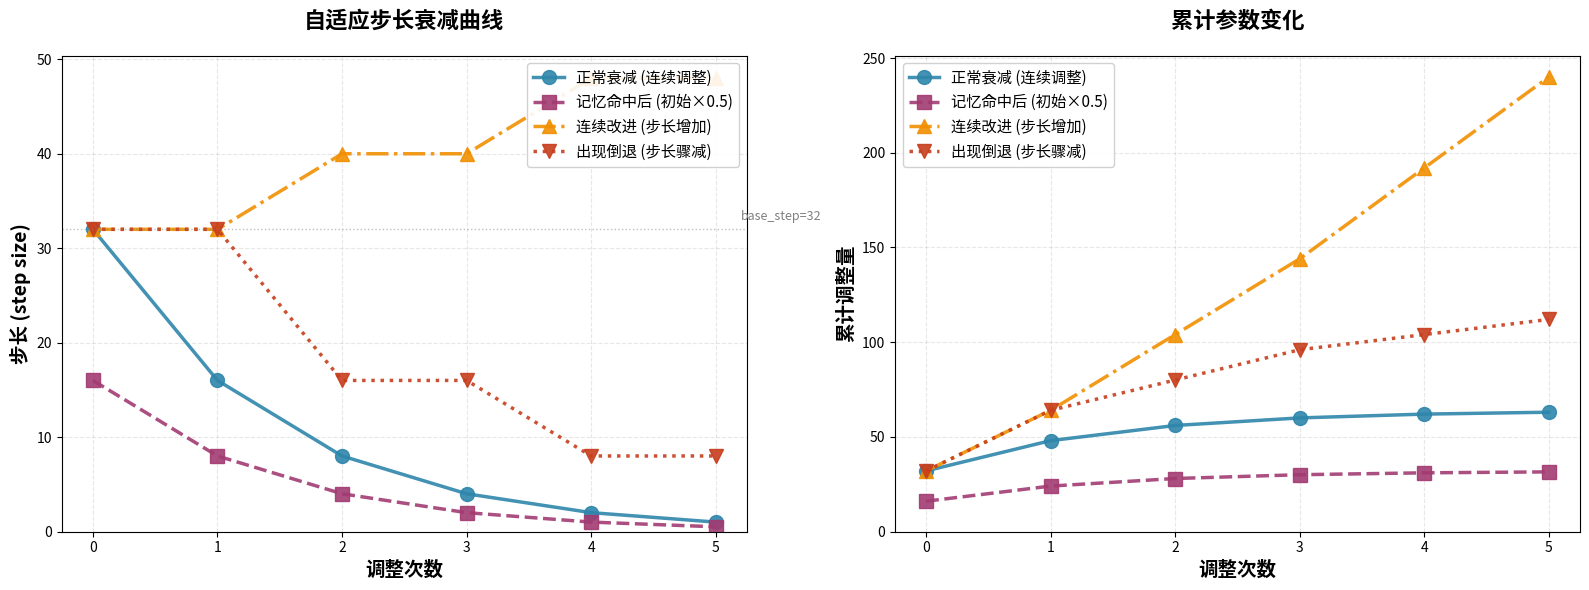

The script that saved this image:
#!/usr/bin/env python3
"""
生成步长衰减图 (Step Damping Visualization)

展示自适应步长随调整次数的变化
"""

import matplotlib.pyplot as plt
import matplotlib
matplotlib.use('Agg')  # 无 GUI 后端

def generate_step_damping_plot():
    """生成步长衰减图表"""
    
    # 定义不同场景的步长序列
    scenarios = {
        "正常衰减 (连续调整)": {
            "steps": [32, 16, 8, 4, 2, 1],
            "color": "#2E86AB",
            "marker": "o",
            "linestyle": "-"
        },
        "记忆命中后 (初始×0.5)": {
            "steps": [16, 8, 4, 2, 1, 0.5],
            "color": "#A23B72",
            "marker": "s",
            "linestyle": "--"
        },
        "连续改进 (步长增加)": {
            "steps": [32, 32, 40, 40, 48, 48],
            "color": "#F18F01",
            "marker": "^",
            "linestyle": "-."
        },
        "出现倒退 (步长骤减)": {
            "steps": [32, 32, 16, 16, 8, 8],
            "color": "#C73E1D",
            "marker": "v",
            "linestyle": ":"
        }
    }
    
    # 创建图表
    fig, (ax1, ax2) = plt.subplots(1, 2, figsize=(16, 6))
    
    # === 左图：步长变化曲线 ===
    for label, config in scenarios.items():
        steps = config["steps"]
        adjustments = list(range(len(steps)))
        
        ax1.plot(
            adjustments,
            steps,
            color=config["color"],
            marker=config["marker"],
            markersize=10,
            linewidth=2.5,
            linestyle=config["linestyle"],
            label=label,
            alpha=0.9
        )
    
    ax1.set_xlabel("调整次数", fontsize=14, fontweight='bold')
    ax1.set_ylabel("步长 (step size)", fontsize=14, fontweight='bold')
    ax1.set_title("自适应步长衰减曲线", fontsize=16, fontweight='bold', pad=20)
    ax1.grid(True, alpha=0.3, linestyle='--')
    ax1.legend(fontsize=11, loc='upper right', framealpha=0.9)
    ax1.set_ylim(bottom=0)
    
    # 添加参考线
    ax1.axhline(y=32, color='gray', linestyle=':', alpha=0.5, linewidth=1)
    ax1.text(5.2, 33, 'base_step=32', fontsize=9, color='gray')
    
    # === 右图：累计调整量 ===
    for label, config in scenarios.items():
        steps = config["steps"]
        cumulative = []
        total = 0
        for step in steps:
            total += step
            cumulative.append(total)
        
        adjustments = list(range(len(cumulative)))
        
        ax2.plot(
            adjustments,
            cumulative,
            color=config["color"],
            marker=config["marker"],
            markersize=10,
            linewidth=2.5,
            linestyle=config["linestyle"],
            label=label,
            alpha=0.9
        )
    
    ax2.set_xlabel("调整次数", fontsize=14, fontweight='bold')
    ax2.set_ylabel("累计调整量", fontsize=14, fontweight='bold')
    ax2.set_title("累计参数变化", fontsize=16, fontweight='bold', pad=20)
    ax2.grid(True, alpha=0.3, linestyle='--')
    ax2.legend(fontsize=11, loc='upper left', framealpha=0.9)
    ax2.set_ylim(bottom=0)
    
    # 整体布局
    plt.tight_layout()
    
    # 保存图表
    output_path = "/Users/<user>/Documents/dev/searchforge/docs/figs/step_damping.png"
    plt.savefig(output_path, dpi=300, bbox_inches='tight', facecolor='white')
    print(f"✅ 图表已保存到: {output_path}")
    
    plt.close()


def generate_comparison_plot():
    """生成步长策略对比图"""
    
    fig, ax = plt.subplots(figsize=(12, 8))
    
    # 不同策略的步长序列
    strategies = {
        "指数衰减 (×0.5)": [32, 16, 8, 4, 2, 1],
        "线性衰减 (-8)": [32, 24, 16, 8, 0, -8],
        "固定步长": [32, 32, 32, 32, 32, 32],
        "自适应 (连续改进×1.25)": [32, 32, 40, 50, 62, 77]
    }
    
    colors = ["#2E86AB", "#A23B72", "#F18F01", "#06A77D"]
    markers = ["o", "s", "^", "d"]
    
    for (label, steps), color, marker in zip(strategies.items(), colors, markers):
        adjustments = list(range(len(steps)))
        ax.plot(
            adjustments,
            steps,
            color=color,
            marker=marker,
            markersize=12,
            linewidth=3,
            label=label,
            alpha=0.85
        )
    
    # 标注问题区域
    ax.axhspan(-10, 0, alpha=0.2, color='red', label='负步长区域 (错误!)')
    ax.axhspan(50, 100, alpha=0.1, color='orange', label='过大步长 (可能过冲)')
    
    ax.set_xlabel("调整次数", fontsize=14, fontweight='bold')
    ax.set_ylabel("步长", fontsize=14, fontweight='bold')
    ax.set_title("不同步长策略对比", fontsize=18, fontweight='bold', pad=20)
    ax.grid(True, alpha=0.3, linestyle='--')
    ax.legend(fontsize=12, loc='upper left', framealpha=0.95)
    ax.set_ylim(-12, 85)
    
    plt.tight_layout()
    
    output_path = "/Users/<user>/Documents/dev/searchforge/docs/figs/step_strategy_comparison.png"
    plt.savefig(output_path, dpi=300, bbox_inches='tight', facecolor='white')
    print(f"✅ 对比图已保存到: {output_path}")
    
    plt.close()


def generate_hysteresis_plot():
    """生成滞回带示意图"""
    
    import numpy as np
    
    fig, ax = plt.subplots(figsize=(14, 8))
    
    # 模拟 P95 延迟变化
    time_ticks = np.arange(0, 50, 1)
    
    # 真实 P95（带噪声）
    np.random.seed(42)
    noise = np.random.normal(0, 15, len(time_ticks))
    base_p95 = 500 + 50 * np.sin(time_ticks * 0.3) + noise
    
    # SLO 阈值
    slo_target = 500
    slo_upper = 600
    slo_lower = 400
    
    # 滞回带
    hyst_upper = 550
    hyst_lower = 450
    
    # 绘制曲线
    ax.plot(time_ticks, base_p95, color='#2E86AB', linewidth=2.5, label='实际 P95 延迟', alpha=0.8)
    
    # SLO 线
    ax.axhline(y=slo_target, color='green', linestyle='-', linewidth=2, label='SLO 目标 (500ms)', alpha=0.7)
    ax.axhline(y=slo_upper, color='red', linestyle='--', linewidth=2, label='SLO 上界 (600ms)', alpha=0.7)
    ax.axhline(y=slo_lower, color='blue', linestyle='--', linewidth=2, label='SLO 下界 (400ms)', alpha=0.7)
    
    # 滞回带
    ax.axhspan(hyst_lower, hyst_upper, alpha=0.2, color='yellow', label='滞回带 (±50ms)')
    
    # 标注动作点
    action_points = []
    last_action = None
    cooldown = 0
    
    for i, p95 in enumerate(base_p95):
        if cooldown > 0:
            cooldown -= 1
            continue
        
        if p95 > hyst_upper and (last_action != 'drop_ef'):
            action_points.append((i, p95, 'drop_ef', 'red'))
            last_action = 'drop_ef'
            cooldown = 5
        elif p95 < hyst_lower and (last_action != 'bump_ef'):
            action_points.append((i, p95, 'bump_ef', 'green'))
            last_action = 'bump_ef'
            cooldown = 5
    
    # 绘制动作标记
    for x, y, action, color in action_points:
        ax.scatter(x, y, s=200, c=color, marker='*', edgecolors='black', linewidths=1.5, zorder=5)
        ax.annotate(
            action,
            xy=(x, y),
            xytext=(x, y + 40),
            fontsize=9,
            color=color,
            weight='bold',
            ha='center',
            arrowprops=dict(arrowstyle='->', color=color, lw=1.5)
        )
    
    ax.set_xlabel("时间 (ticks)", fontsize=14, fontweight='bold')
    ax.set_ylabel("P95 延迟 (ms)", fontsize=14, fontweight='bold')
    ax.set_title("滞回带机制示意图", fontsize=18, fontweight='bold', pad=20)
    ax.grid(True, alpha=0.3, linestyle='--')
    ax.legend(fontsize=11, loc='upper right', framealpha=0.95)
    ax.set_ylim(350, 650)
    
    plt.tight_layout()
    
    output_path = "/Users/<user>/Documents/dev/searchforge/docs/figs/hysteresis_demo.png"
    plt.savefig(output_path, dpi=300, bbox_inches='tight', facecolor='white')
    print(f"✅ 滞回带图已保存到: {output_path}")
    
    plt.close()


if __name__ == "__main__":
    print("🎨 生成 AutoTuner 决策算法可视化图表...")
    
    try:
        generate_step_damping_plot()
        generate_comparison_plot()
        generate_hysteresis_plot()
        
        print("\n✅ 所有图表生成完成！")
        print("\n生成的文件：")
        print("  1. step_damping.png - 自适应步长衰减曲线")
        print("  2. step_strategy_comparison.png - 步长策略对比")
        print("  3. hysteresis_demo.png - 滞回带机制示意图")
        
    except Exception as e:
        print(f"\n❌ 生成失败: {e}")
        print("\n请确保安装了 matplotlib:")
        print("  pip install matplotlib")
